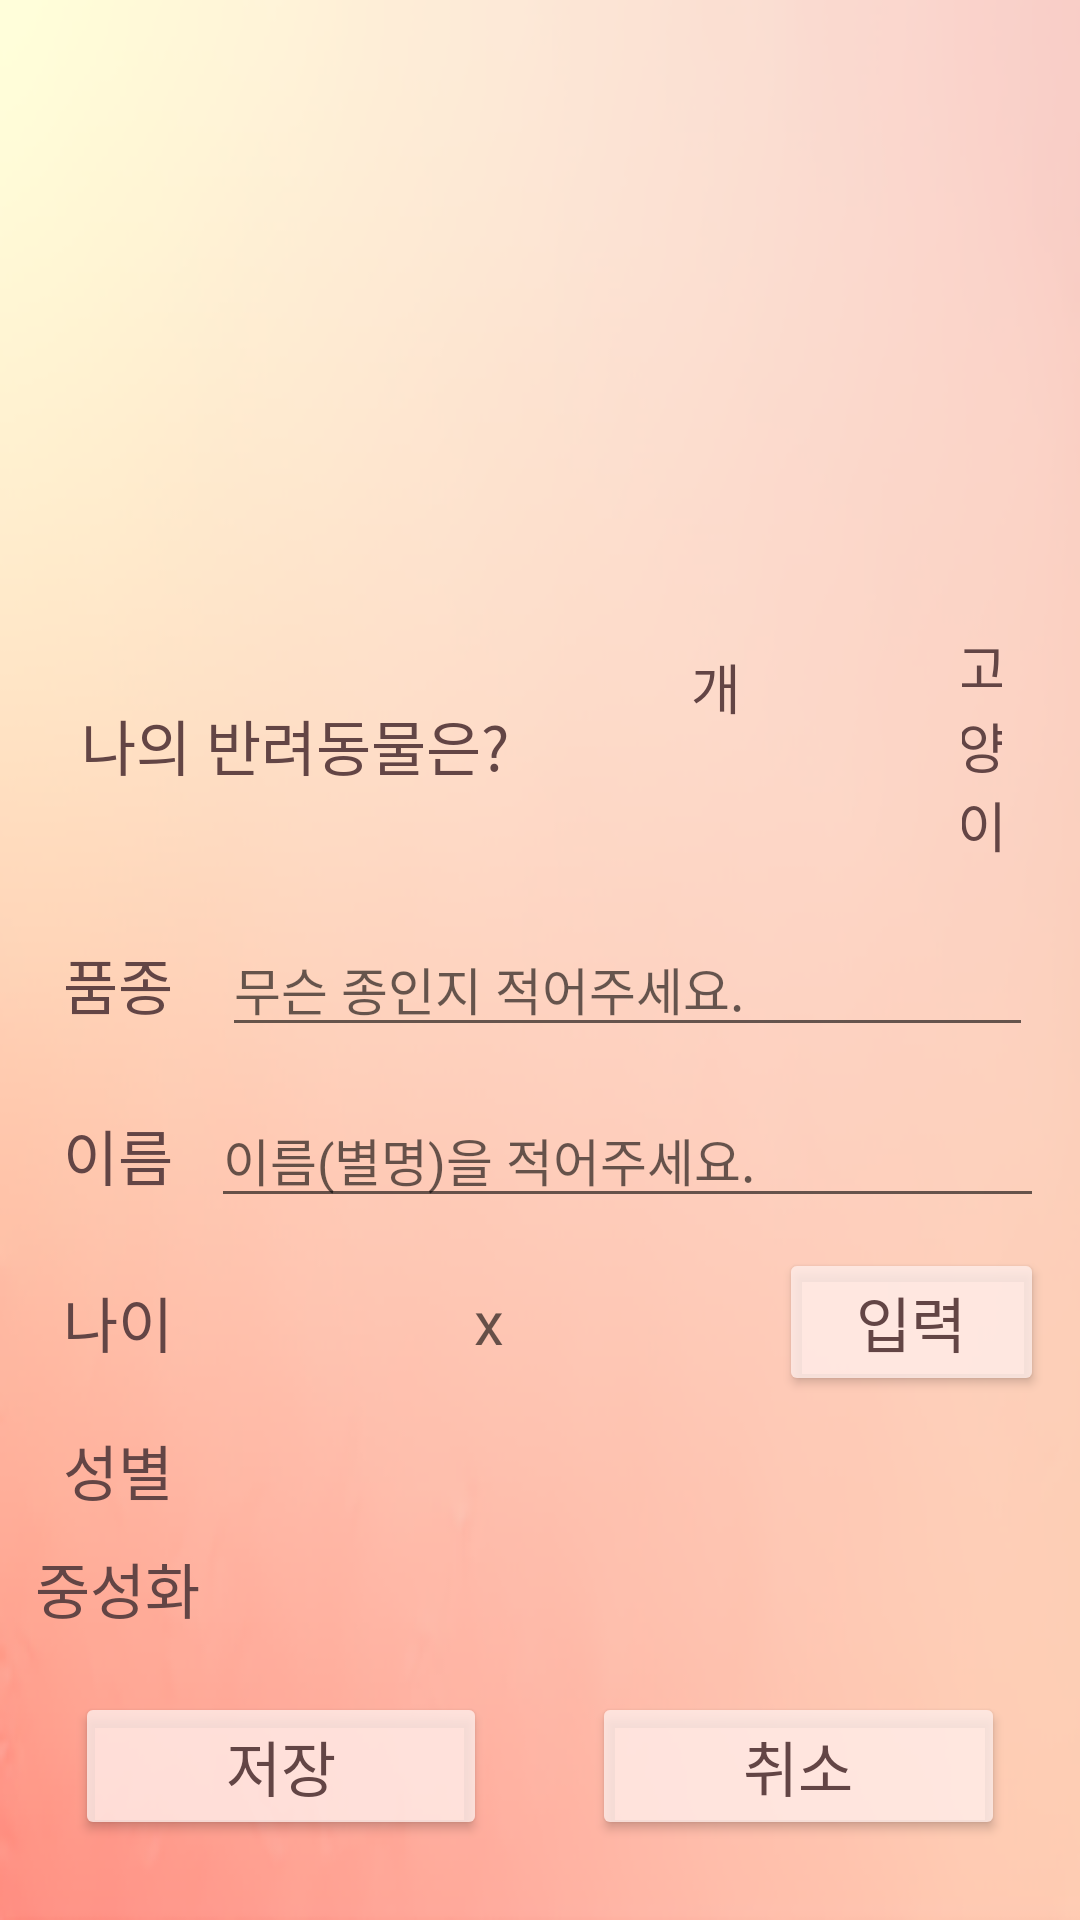

Layout XML and referenced resources for this Android screen:
<!-- AndroidManifest.xml: application theme Theme.MyApplication -->
<!-- res/layout/newpetprofile.xml -->
<?xml version="1.0" encoding="utf-8"?>
<LinearLayout xmlns:android="http://schemas.android.com/apk/res/android"
    android:layout_width="match_parent"
    android:layout_height="match_parent"
    xmlns:app="http://schemas.android.com/apk/res-auto"
    android:orientation="vertical"
    android:background="@drawable/background_default">

    <ImageView
        android:id="@+id/pic"
        android:layout_width="163dp"
        android:layout_height="155dp"
        android:layout_gravity="center"
        android:layout_marginTop="30dp"
        android:src="@drawable/catface" />
    <RelativeLayout
        android:layout_width="match_parent"
        android:layout_height="wrap_content"
        android:orientation="horizontal"
        android:layout_marginTop="20dp"
        android:layout_marginLeft="10dp"
        android:layout_marginRight="10dp">
        <TextView
            android:id="@+id/pet"
            android:layout_width="wrap_content"
            android:layout_height="wrap_content"
            android:text="나의 반려동물은?"
            android:textSize="20dp"
            android:textColor="@color/darkbrown"
            android:layout_centerVertical="true"
            android:layout_marginLeft="17dp"/>
        <Button
            android:textColor="@color/darkbrown"

            android:id="@+id/selectDog"
            android:layout_width="wrap_content"
            android:layout_height="wrap_content"
            android:layout_toRightOf="@+id/pet"
            android:text="개"
            android:textSize="18dp"
            android:layout_marginLeft="25dp"
            style="?attr/materialButtonOutlinedStyle"/>
        <Button
            android:textColor="@color/darkbrown"

            android:id="@+id/selectCat"
            android:layout_width="wrap_content"
            android:layout_height="wrap_content"
            android:text="고양이"
            android:textSize="18dp"
            android:layout_toRightOf="@+id/selectDog"
            android:layout_marginLeft="22dp"
            style="?attr/materialButtonOutlinedStyle"/>
    </RelativeLayout>

    <TableLayout
        android:layout_width="match_parent"
        android:layout_height="wrap_content"
        android:layout_marginTop="15dp"

        android:layout_marginLeft="10dp"
        android:layout_marginRight="10dp"
        android:stretchColumns="*">
        <TableRow>
            <TextView
                android:text="품종"
                android:textSize="20dp"
                android:textColor="@color/darkbrown"
                android:layout_gravity="center"/>
            <EditText
                android:id="@+id/petbreed"
                android:hint="무슨 종인지 적어주세요."
                android:textSize="17dp"
                android:textColor="@color/darkbrown"
                android:layout_weight="1"
                android:layout_gravity="center"/>
        </TableRow>
        <TableRow android:layout_marginTop="15dp">
            <TextView
                android:text="이름"
                android:textSize="20dp"
                android:textColor="@color/darkbrown"
                android:layout_column="0"
                android:layout_gravity="center"/>
            <EditText
                android:id="@+id/petNickname"
                android:hint="이름(별명)을 적어주세요."
                android:textSize="17dp"
                android:textColor="@color/darkbrown"
                android:layout_weight="1"
                android:layout_gravity="center"/>
        </TableRow>
        <TableRow android:layout_marginTop="10dp">
            <TextView
                android:text="나이"
                android:textSize="20dp"
                android:textColor="@color/darkbrown"
                android:layout_gravity="center"/>
            <TextView
                android:hint="x"
                android:textSize="20dp"
                android:textColor="@color/darkbrown"
                android:id="@+id/petAge"
                android:layout_column="1"
                android:layout_weight="1"
                android:layout_gravity="center"/>
            <Button
                android:backgroundTint="@color/lightPink1"
                android:textColor="@color/darkbrown"

                android:text="입력"
                android:textSize="20dp"
                android:id="@+id/btnAge"
                android:layout_weight="1"
                android:layout_gravity="center"
                />
        </TableRow>
        <TableRow android:layout_marginTop="10dp">
            <TextView
                android:text="성별"
                android:textSize="20dp"
                android:textColor="@color/darkbrown"
                android:layout_column="0"
                android:layout_gravity="center"/>
            <com.google.android.material.button.MaterialButtonToggleGroup
                android:id="@+id/Gendertoggle"
                android:layout_width="wrap_content"
                android:layout_height="wrap_content"
                app:layout_constraintTop_toBottomOf="@+id/materialTv"
                app:layout_constraintStart_toStartOf="parent"
                app:layout_constraintEnd_toEndOf="parent"
                app:singleSelection="true"
                app:selectionRequired="true"
                android:layout_gravity="center"
                android:layout_weight="1">

                <Button
                    android:backgroundTint="@color/lightPink2"
                    android:textColor="@color/darkbrown"

                    android:id="@+id/man"
                    android:layout_width="wrap_content"
                    android:layout_height="wrap_content"
                    android:text="남"
                    android:textSize="18dp"
                    android:layout_weight="1"
                    style="?attr/materialButtonOutlinedStyle"
                    />
                <Button
                    android:backgroundTint="@color/lightPink2"
                    android:textColor="@color/darkbrown"

                    android:id="@+id/woman"
                    android:layout_width="wrap_content"
                    android:layout_height="wrap_content"
                    android:text="여"
                    android:textSize="18dp"
                    android:layout_weight="1"
                    style="?attr/materialButtonOutlinedStyle"
                    />
            </com.google.android.material.button.MaterialButtonToggleGroup>
        </TableRow>
        <TableRow android:layout_marginTop="10dp">
            <TextView
                android:text="중성화"
                android:textSize="20dp"
                android:textColor="@color/darkbrown"
                android:layout_column="0"
                android:layout_gravity="center"/>

            <com.google.android.material.button.MaterialButtonToggleGroup
                android:id="@+id/Neuteringtoggle"
                android:layout_width="wrap_content"
                android:layout_height="wrap_content"
                app:layout_constraintTop_toBottomOf="@+id/materialTv"
                app:layout_constraintStart_toStartOf="parent"
                app:layout_constraintEnd_toEndOf="parent"
                app:singleSelection="true"
                app:selectionRequired="true"
                android:layout_gravity="center"
                android:layout_weight="1">

                <Button
                    android:backgroundTint="@color/lightPink2"
                    android:textColor="@color/darkbrown"

                    android:id="@+id/Neuteringyes"
                    android:layout_width="wrap_content"
                    android:layout_height="wrap_content"
                    android:text="O"
                    android:textSize="18dp"
                    android:layout_weight="1"
                    style="?attr/materialButtonOutlinedStyle"
                    />
                <Button
                    android:backgroundTint="@color/lightPink2"
                    android:textColor="@color/darkbrown"

                    android:id="@+id/Neuteringno"
                    android:layout_width="wrap_content"
                    android:layout_height="wrap_content"
                    android:text="X"
                    android:textSize="18dp"
                    android:layout_weight="1"
                    style="?attr/materialButtonOutlinedStyle"
                    />
            </com.google.android.material.button.MaterialButtonToggleGroup>
        </TableRow></TableLayout>
    <TableLayout
        android:layout_width="match_parent"
        android:layout_height="wrap_content"
        android:layout_marginTop="20dp"
        android:layout_marginLeft="25dp"
        android:layout_marginRight="25dp">
        <TableRow>
            <Button
                android:backgroundTint="@color/lightPink1"
                android:textColor="@color/darkbrown"

                android:text="저장"
                android:textSize="20dp"
                android:id="@+id/btnAddPetSave"
                android:layout_weight="1"
                android:layout_width="120dp"
                android:layout_height="wrap_content"
                android:layout_marginRight="35dp"/>

            <Button
                android:backgroundTint="@color/lightPink1"
                android:textColor="@color/darkbrown"

                android:text="취소"
                android:textSize="20dp"
                android:id="@+id/btnAddPetCancel"
                android:layout_width="120dp"
                android:layout_weight="1"
                android:layout_height="wrap_content"/>
        </TableRow>
    </TableLayout>

</LinearLayout>
<!-- resources referenced by this layout -->
<resources>
  <color name="darkbrown">#634545</color>
  <color name="lightPink1">#CCFFEEEA</color>
  <color name="lightPink2">#FAD7CE</color>
  <!-- drawable background_default: png bitmap (drawable-mdpi, 114256 bytes) -->
  <style name="Theme.MyApplication" parent="Theme.MaterialComponents.Light.NoActionBar">
          
          <item name="colorPrimary">@color/purple_500</item>
          <item name="colorPrimaryVariant">@color/lightYellow</item>
          <item name="colorOnPrimary">@color/white</item>
          
          <item name="colorSecondary">@color/teal_200</item>
          <item name="colorSecondaryVariant">@color/teal_700</item>
          <item name="colorOnSecondary">@color/black</item>
          
          <item name="android:statusBarColor" tools:targetApi="l">?attr/colorPrimaryVariant</item>
          
      </style>
  <color name="purple_500">#FF6200EE</color>
  <color name="lightYellow">#FFF1D4</color>
  <color name="white">#FFFFFFFF</color>
  <color name="teal_200">#FF03DAC5</color>
  <color name="teal_700">#FF018786</color>
  <color name="black">#FF000000</color>
</resources>
